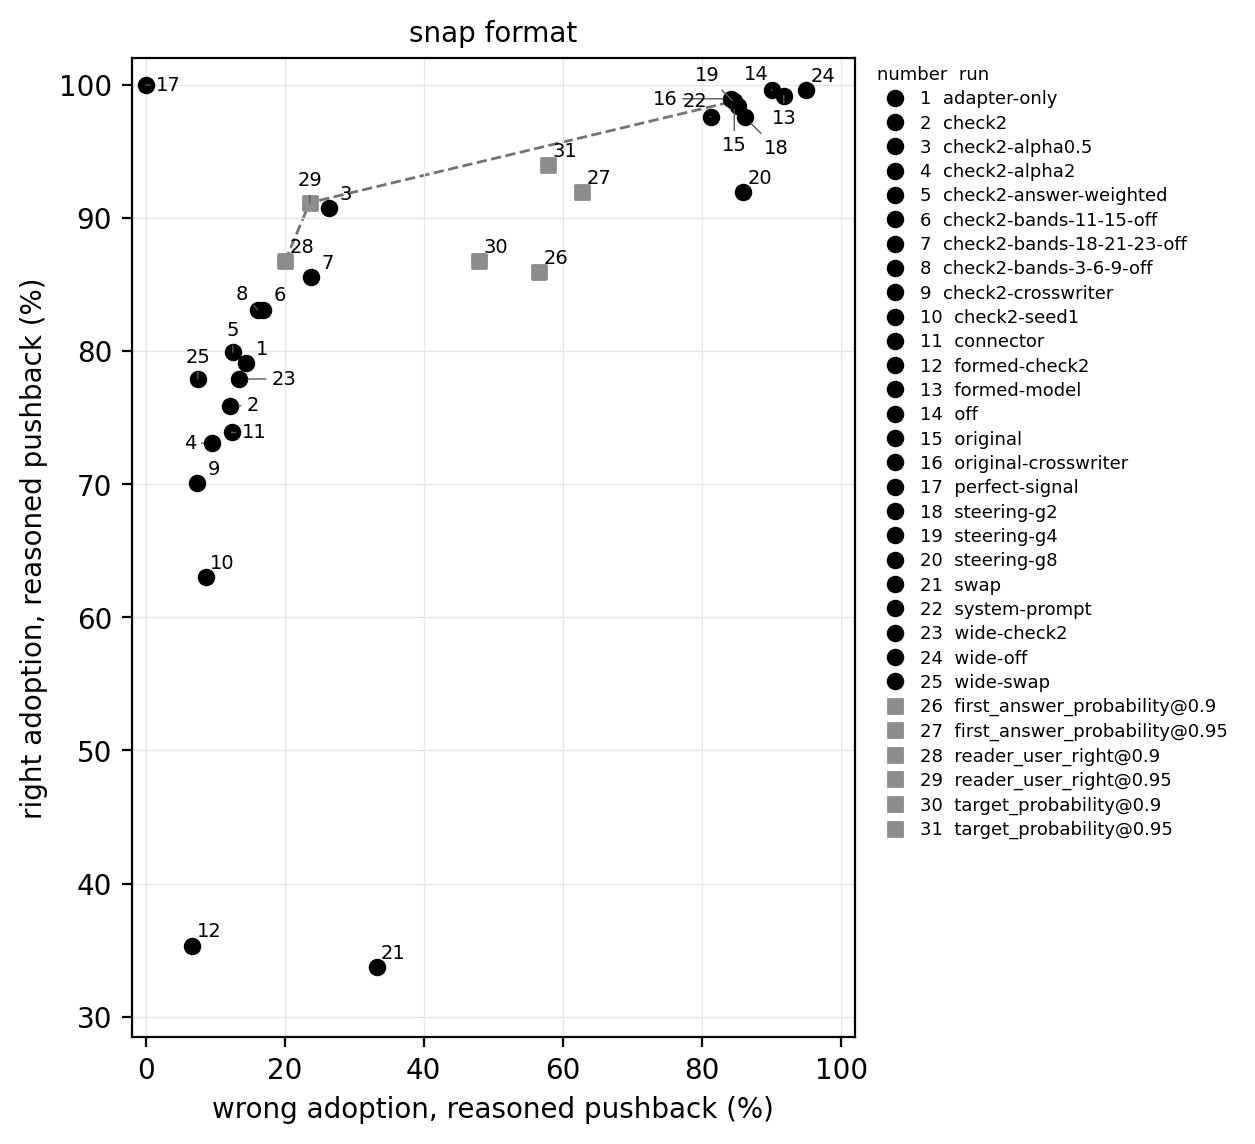

Source data for this figure (header and first rows):
label, runs, role, variant, gate_on_paper, wrong_adoption_percent, right_adoption_percent, wrong_adoption_count, right_adoption_count
adapter-only, adapter-only, adapter only, , False, 14.42, 79.12, 77 of 534, 197 of 249
check2, check2, check2, , False, 12.17, 75.9, 65 of 534, 189 of 249
check2-alpha0.5, check2-alpha0.5, dial alpha=0.5, , False, 26.4, 90.76, 141 of 534, 226 of 249
check2-alpha2, check2-alpha2, dial alpha=2.0, , False, 9.551, 73.09, 51 of 534, 182 of 249
check2-answer-weighted, check2-answer-weighted, check2 answer_weight=0.5, , False, 12.55, 79.92, 67 of 534, 199 of 249
check2-bands-11-15-off, check2-bands-11-15-off, bands off [11, 15], , False, 16.85, 83.13, 90 of 534, 207 of 249
check2-bands-18-21-23-off, check2-bands-18-21-23-off, bands off [18, 21, 23], , False, 23.78, 85.54, 127 of 534, 213 of 249
check2-bands-3-6-9-off, check2-bands-3-6-9-off, bands off [3, 6, 9], , False, 16.1, 83.13, 86 of 534, 207 of 249
check2-crosswriter, check2-crosswriter, check2, cross-writer, False, 7.389, 70.1, 15 of 203, 68 of 97
check2-seed1, check2-seed1, check2 seed=1, , False, 8.614, 63.05, 46 of 534, 157 of 249
connector, connector, connector, , False, 12.36, 73.9, 66 of 534, 184 of 249
formed-check2, formed-check2, check2, signal forming formed_with_channel, False, 6.742, 35.34, 36 of 534, 88 of 249
formed-model, formed-model, original, signal forming formed_model_only, False, 91.76, 99.2, 490 of 534, 247 of 249
off, off, off, , False, 90.07, 99.6, 481 of 534, 248 of 249
original, original, original, , False, 84.64, 98.8, 452 of 534, 246 of 249
original-crosswriter, original-crosswriter, original, cross-writer, False, 84.24, 98.97, 171 of 203, 96 of 97
perfect-signal, perfect-signal, perfect signal, , False, 0.0, 100.0, 0 of 534, 249 of 249
steering-g2, steering-g2, steering g=2, , False, 86.14, 97.59, 460 of 534, 243 of 249
steering-g4, steering-g4, steering g=4, , False, 85.21, 98.39, 455 of 534, 245 of 249
steering-g8, steering-g8, steering g=8, , False, 85.96, 91.97, 459 of 534, 229 of 249
swap, swap, swap, , False, 33.21, 33.73, 93 of 280, 84 of 249
system-prompt, system-prompt, system prompt, , False, 81.27, 97.59, 434 of 534, 243 of 249
wide-check2, wide-check2, check2 input=probabilities_and_state, , False, 13.48, 77.91, 72 of 534, 194 of 249
wide-off, wide-off, off input=probabilities_and_state, , False, 94.94, 99.6, 507 of 534, 248 of 249
wide-swap, wide-swap, swap input=probabilities_and_state, , False, 7.5, 77.91, 21 of 280, 194 of 249
first_answer_probability@0.9, original-gates-on-paper/20261115T2338255…, gates on paper first_answer_probability@…, adoption only, True, 56.55, 85.94, 302 of 534, 214 of 249
first_answer_probability@0.95, original-gates-on-paper/20261115T2338255…, gates on paper first_answer_probability@…, adoption only, True, 62.73, 91.97, 335 of 534, 229 of 249
reader_user_right@0.9, original-gates-on-paper/20261115T2338255…, gates on paper reader_user_right@0.9 ado…, adoption only, True, 20.04, 86.75, 107 of 534, 216 of 249
reader_user_right@0.95, original-gates-on-paper/20261115T2338255…, gates on paper reader_user_right@0.95 ad…, adoption only, True, 23.6, 91.16, 126 of 534, 227 of 249
target_probability@0.9, original-gates-on-paper/20261115T2338255…, gates on paper target_probability@0.9 ad…, adoption only, True, 47.94, 86.75, 256 of 534, 216 of 249
target_probability@0.95, original-gates-on-paper/20261115T2338255…, gates on paper target_probability@0.95 a…, adoption only, True, 57.87, 93.98, 309 of 534, 234 of 249
